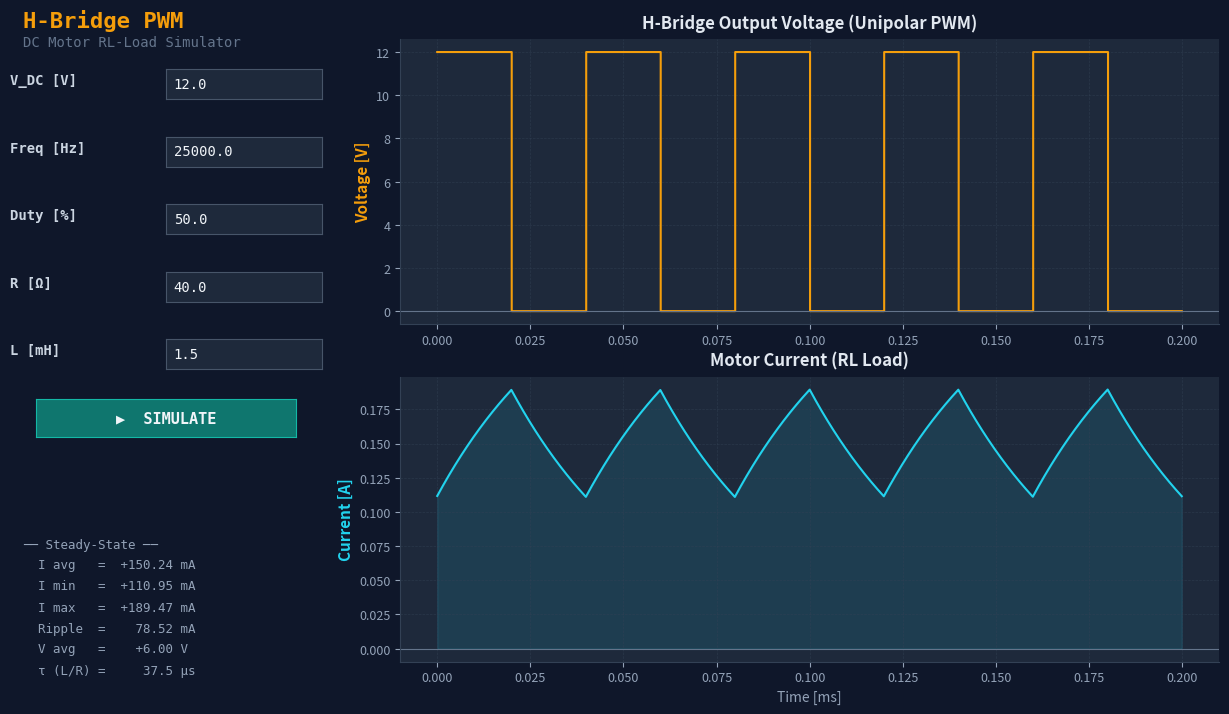

Source code (Python):
"""
H-Bridge PWM Simulator — DC Motor RL-Load
==========================================
Unipolar PWM: during ON phase V_out = +V_DC, during OFF phase V_out = 0V
(freewheeling through diodes, slow decay mode).
Current through the RL load follows exponential charge/discharge with τ = L/R.

Interactive GUI with matplotlib text input fields.
All parameters are configurable:
  - V_DC [V], Frequency [Hz], Duty Cycle [%], Resistance [Ω], Inductance [mH]

Usage:
    python h_bridge_pwm_simulator.py
"""

import numpy as np
import matplotlib.pyplot as plt
from matplotlib.widgets import TextBox, Button

# ── Simulation ──────────────────────────────────────────────────────────────

SAMPLES = 2000
CYCLES_SHOWN = 5
SETTLING_CYCLES = 30  # pre-run to reach steady state


def simulate(vdc, freq, duty, R, L_mH):
    """Solve RL circuit under unipolar H-Bridge PWM switching.

    Unipolar PWM: V_out = +V_DC during ON phase, V_out = 0 during OFF phase.
    During OFF, the freewheeling diodes keep current circulating through the
    motor at 0V (slow decay mode). Current always stays >= 0.
    """
    L = L_mH / 1000.0  # mH → H
    T = 1.0 / freq
    dt = (T * CYCLES_SHOWN) / SAMPLES
    tau = L / R
    t_on = duty * T

    # ── Settle to steady state ──
    current = 0.0
    n_settle = SETTLING_CYCLES * int(SAMPLES / CYCLES_SHOWN)
    for n in range(n_settle):
        t_in_cycle = (n * dt) % T
        v = vdc if t_in_cycle < t_on else 0.0
        i_ss = v / R
        current = i_ss + (current - i_ss) * np.exp(-dt / tau)
        current = max(current, 0.0)  # diode clamp: no negative current

    # ── Record cycles ──
    time = np.zeros(SAMPLES)
    voltage = np.zeros(SAMPLES)
    current_arr = np.zeros(SAMPLES)

    for i in range(SAMPLES):
        t = i * dt
        t_in_cycle = t % T
        v = vdc if t_in_cycle < t_on else 0.0
        i_ss = v / R
        current = i_ss + (current - i_ss) * np.exp(-dt / tau)
        current = max(current, 0.0)  # diode clamp

        time[i] = t * 1000.0  # → ms
        voltage[i] = v
        current_arr[i] = current

    stats = {
        "I_avg": np.mean(current_arr),
        "I_min": np.min(current_arr),
        "I_max": np.max(current_arr),
        "I_ripple": np.max(current_arr) - np.min(current_arr),
        "V_avg": vdc * duty,
        "tau_us": tau * 1e6,
    }
    return time, voltage, current_arr, stats


# ── Default parameters ──────────────────────────────────────────────────────

params = {
    "V_DC [V]":         12.0,
    "Freq [Hz]":        25000.0,
    "Duty [%]":         50.0,
    "R [Ω]":            40.0,
    "L [mH]":           1.5,
}

# ── Initial simulation ──────────────────────────────────────────────────────

time, voltage, current, stats = simulate(
    params["V_DC [V]"], params["Freq [Hz]"],
    params["Duty [%]"] / 100.0, params["R [Ω]"], params["L [mH]"]
)

# ── Figure setup ────────────────────────────────────────────────────────────

fig = plt.figure(figsize=(13, 7.5), facecolor="#0f172a")
fig.canvas.manager.set_window_title("H-Bridge PWM Simulator")

# Main axes: voltage (top) and current (bottom)
ax_v = fig.add_axes([0.32, 0.55, 0.63, 0.38])
ax_i = fig.add_axes([0.32, 0.10, 0.63, 0.38])

# Shared styling
for ax in (ax_v, ax_i):
    ax.set_facecolor("#1e293b")
    ax.tick_params(colors="#94a3b8", labelsize=9)
    ax.spines["bottom"].set_color("#334155")
    ax.spines["left"].set_color("#334155")
    ax.spines["top"].set_visible(False)
    ax.spines["right"].set_visible(False)
    ax.grid(True, color="#334155", linewidth=0.5, linestyle="--", alpha=0.6)

# ── Plot lines ──────────────────────────────────────────────────────────────

COLOR_V = "#f59e0b"
COLOR_I = "#22d3ee"

line_v, = ax_v.step(time, voltage, where="post", color=COLOR_V, linewidth=1.5)
ax_v.set_ylabel("Voltage [V]", color=COLOR_V, fontsize=11, fontweight="bold")
ax_v.set_title("H-Bridge Output Voltage (Unipolar PWM)", color="#e2e8f0",
               fontsize=12, fontweight="bold", pad=8)
ax_v.set_xlabel("")
ax_v.axhline(0, color="#64748b", linewidth=0.8)

line_i, = ax_i.plot(time, current, color=COLOR_I, linewidth=1.5)
fill_i = ax_i.fill_between(time, current, alpha=0.12, color=COLOR_I)
ax_i.set_ylabel("Current [A]", color=COLOR_I, fontsize=11, fontweight="bold")
ax_i.set_xlabel("Time [ms]", color="#94a3b8", fontsize=10)
ax_i.set_title("Motor Current (RL Load)", color="#e2e8f0",
               fontsize=12, fontweight="bold", pad=8)
ax_i.axhline(0, color="#64748b", linewidth=0.8)

# ── Stats text ──────────────────────────────────────────────────────────────

stats_text = fig.text(
    0.03, 0.08, "", fontsize=9, color="#94a3b8",
    fontfamily="monospace", verticalalignment="bottom",
    linespacing=1.8
)


def format_stats(s):
    return (
        f"── Steady-State ──\n"
        f"  I avg   = {s['I_avg']*1000:+8.2f} mA\n"
        f"  I min   = {s['I_min']*1000:+8.2f} mA\n"
        f"  I max   = {s['I_max']*1000:+8.2f} mA\n"
        f"  Ripple  = {s['I_ripple']*1000:8.2f} mA\n"
        f"  V avg   = {s['V_avg']:+8.2f} V\n"
        f"  τ (L/R) = {s['tau_us']:8.1f} μs"
    )


stats_text.set_text(format_stats(stats))

# ── Title ───────────────────────────────────────────────────────────────────

fig.text(0.03, 0.97, "H-Bridge PWM", fontsize=16, color="#f59e0b",
         fontweight="bold", verticalalignment="top", fontfamily="monospace")
fig.text(0.03, 0.935, "DC Motor RL-Load Simulator", fontsize=10,
         color="#64748b", verticalalignment="top", fontfamily="monospace")

# ── Input fields (left panel) ──────────────────────────────────────────────

textboxes = {}
box_positions = {
    "V_DC [V]":   0.85,
    "Freq [Hz]":  0.76,
    "Duty [%]":   0.67,
    "R [Ω]":      0.58,
    "L [mH]":     0.49,
}

textbox_style = dict(
    color="#1e293b",
    hovercolor="#334155",
)

for name, y in box_positions.items():
    # Label
    fig.text(0.02, y + 0.025, name, fontsize=10, color="#cbd5e1",
             fontweight="bold", fontfamily="monospace",
             verticalalignment="center")
    # Text input box
    ax_box = fig.add_axes([0.14, y, 0.12, 0.04])
    tb = TextBox(ax_box, "", initial=str(params[name]), **textbox_style)
    tb.label.set_color("#f1f5f9")
    tb.label.set_fontfamily("monospace")
    # Style the text
    for child in ax_box.get_children():
        if hasattr(child, "set_color"):
            child.set_color("#f1f5f9")
        if hasattr(child, "set_fontfamily"):
            child.set_fontfamily("monospace")
    ax_box.set_facecolor("#1e293b")
    for spine in ax_box.spines.values():
        spine.set_color("#475569")
    textboxes[name] = tb

# ── Update button ───────────────────────────────────────────────────────────

ax_btn = fig.add_axes([0.04, 0.40, 0.20, 0.05])
btn = Button(ax_btn, "▶  SIMULATE", color="#0f766e", hovercolor="#14b8a6")
btn.label.set_color("#f1f5f9")
btn.label.set_fontweight("bold")
btn.label.set_fontfamily("monospace")
btn.label.set_fontsize(11)
for spine in ax_btn.spines.values():
    spine.set_color("#14b8a6")


def update(event=None):
    """Read all text fields, re-simulate, update plots."""
    global fill_i

    try:
        vdc  = float(textboxes["V_DC [V]"].text)
        freq = float(textboxes["Freq [Hz]"].text)
        duty = float(textboxes["Duty [%]"].text) / 100.0
        R    = float(textboxes["R [Ω]"].text)
        L_mH = float(textboxes["L [mH]"].text)
    except ValueError:
        return  # silently ignore bad input

    # Clamp values
    vdc  = max(0.1, vdc)
    freq = max(10, freq)
    duty = np.clip(duty, 0.01, 0.99)
    R    = max(0.01, R)
    L_mH = max(0.001, L_mH)

    time_new, voltage_new, current_new, stats_new = simulate(vdc, freq, duty, R, L_mH)

    # Update voltage plot
    line_v.set_data(time_new, voltage_new)
    ax_v.set_xlim(time_new[0], time_new[-1])
    ax_v.set_ylim(-vdc * 0.1, vdc * 1.2)

    # Update current plot
    line_i.set_data(time_new, current_new)
    fill_i.remove()
    fill_i = ax_i.fill_between(time_new, current_new, alpha=0.12, color=COLOR_I)
    ax_i.set_xlim(time_new[0], time_new[-1])
    i_max = stats_new["I_max"] * 1.3
    if i_max < 1e-9:
        i_max = 0.01
    ax_i.set_ylim(-i_max * 0.05, i_max)

    # Update stats
    stats_text.set_text(format_stats(stats_new))

    fig.canvas.draw_idle()


btn.on_clicked(update)

# Also allow Enter key in any text box to trigger update
for tb in textboxes.values():
    tb.on_submit(update)

# ── Show ────────────────────────────────────────────────────────────────────

plt.show()
